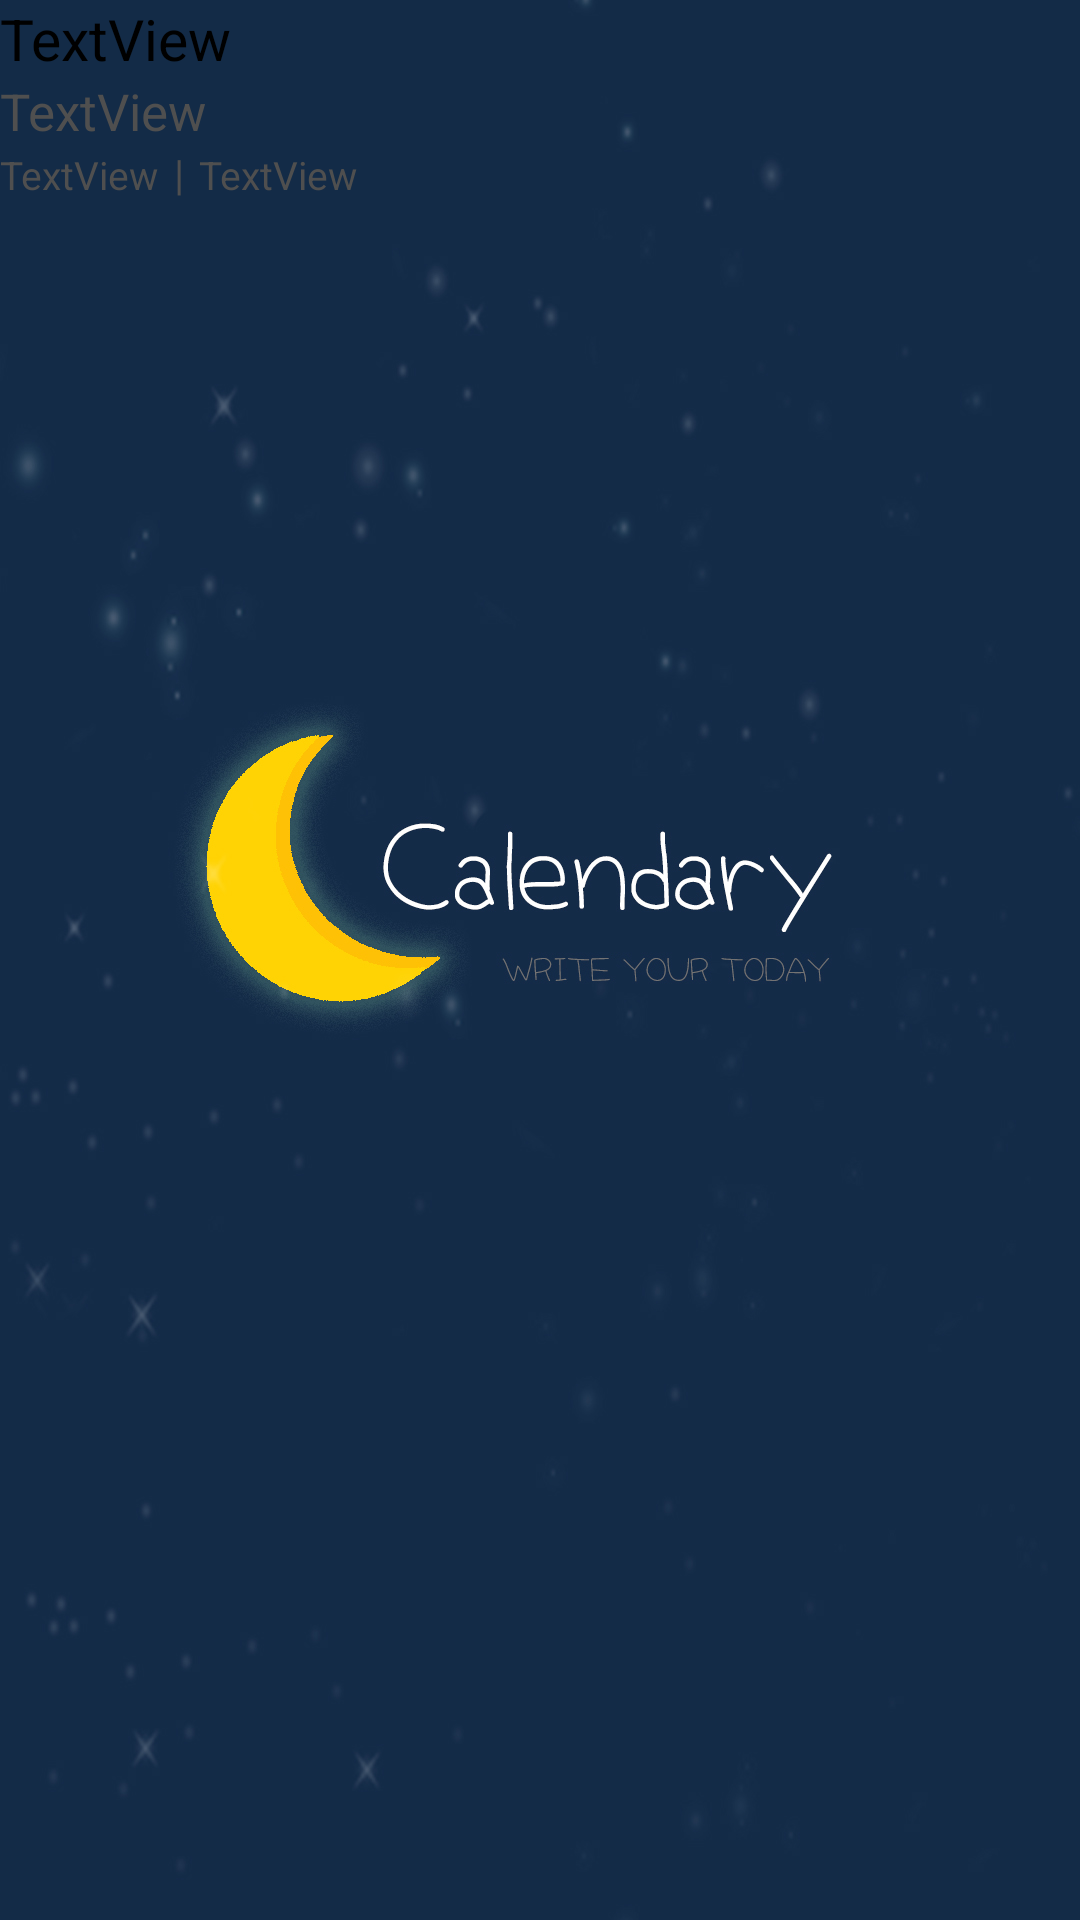

Reconstruct the res/layout file that produces this screen, plus the resources it refers to.
<!-- AndroidManifest.xml: application theme Splash -->
<!-- res/layout/public_list_item.xml -->
<?xml version="1.0" encoding="utf-8"?>
<LinearLayout xmlns:android="http://schemas.android.com/apk/res/android"
    xmlns:app="http://schemas.android.com/apk/res-auto"
    android:layout_width="match_parent"
    android:layout_height="wrap_content"
    android:orientation="vertical">

    <TextView
        android:id="@+id/pub_item_title"
        android:layout_width="match_parent"
        android:layout_height="wrap_content"
        android:text="TextView"
        android:textColor="#000000"
        android:textSize="19dp" />

    <TextView
        android:id="@+id/pub_item_content"
        android:layout_width="match_parent"
        android:layout_height="wrap_content"
        android:ellipsize="end"
        android:maxLines="1"
        android:text="TextView"
        android:textColor="@color/dark"
        android:textSize="17dp" />

    <TableLayout
        android:layout_width="match_parent"
        android:layout_height="wrap_content">

        <TableRow
            android:layout_width="match_parent"
            android:layout_height="match_parent">

            <TextView
                android:id="@+id/pub_item_date"
                android:layout_width="match_parent"
                android:layout_height="wrap_content"
                android:text="TextView"
                android:textColor="@color/dark"
                android:textSize="13dp" />

            <TextView
                android:id="@+id/pub_item"
                android:layout_width="wrap_content"
                android:layout_height="match_parent"
                android:layout_marginLeft="5dp"
                android:text="|"
                android:textColor="@color/dark"
                android:textSize="14dp" />

            <TextView
                android:id="@+id/pub_item_name"
                android:layout_width="match_parent"
                android:layout_height="wrap_content"
                android:layout_marginLeft="5dp"
                android:layout_marginRight="150dp"
                android:text="TextView"
                android:textColor="@color/dark"
                android:textSize="13dp" />


        </TableRow>

    </TableLayout>

</LinearLayout>
<!-- resources referenced by this layout -->
<resources>
  <color name="dark">#4F4F4F</color>
  <style name="Splash" parent="AppTheme">
          <item name="windowNoTitle">true</item>
          <item name="windowActionBar">false</item>
          <item name="android:windowBackground">@drawable/calendaryscreen</item>
      </style>
  <style name="AppTheme" parent="Theme.AppCompat.Light.DarkActionBar">
          
          <item name="colorPrimary">@color/colorPrimary</item>
          <item name="colorPrimaryDark">@color/colorPrimaryDark</item>
          <item name="colorAccent">@color/colorAccent</item>
  
  
      </style>
  <!-- drawable calendaryscreen: jpg bitmap (drawable-v24, 240125 bytes) -->
  <color name="colorPrimary">#008577</color>
  <color name="colorPrimaryDark">#00574B</color>
  <color name="colorAccent">#D81B60</color>
</resources>
